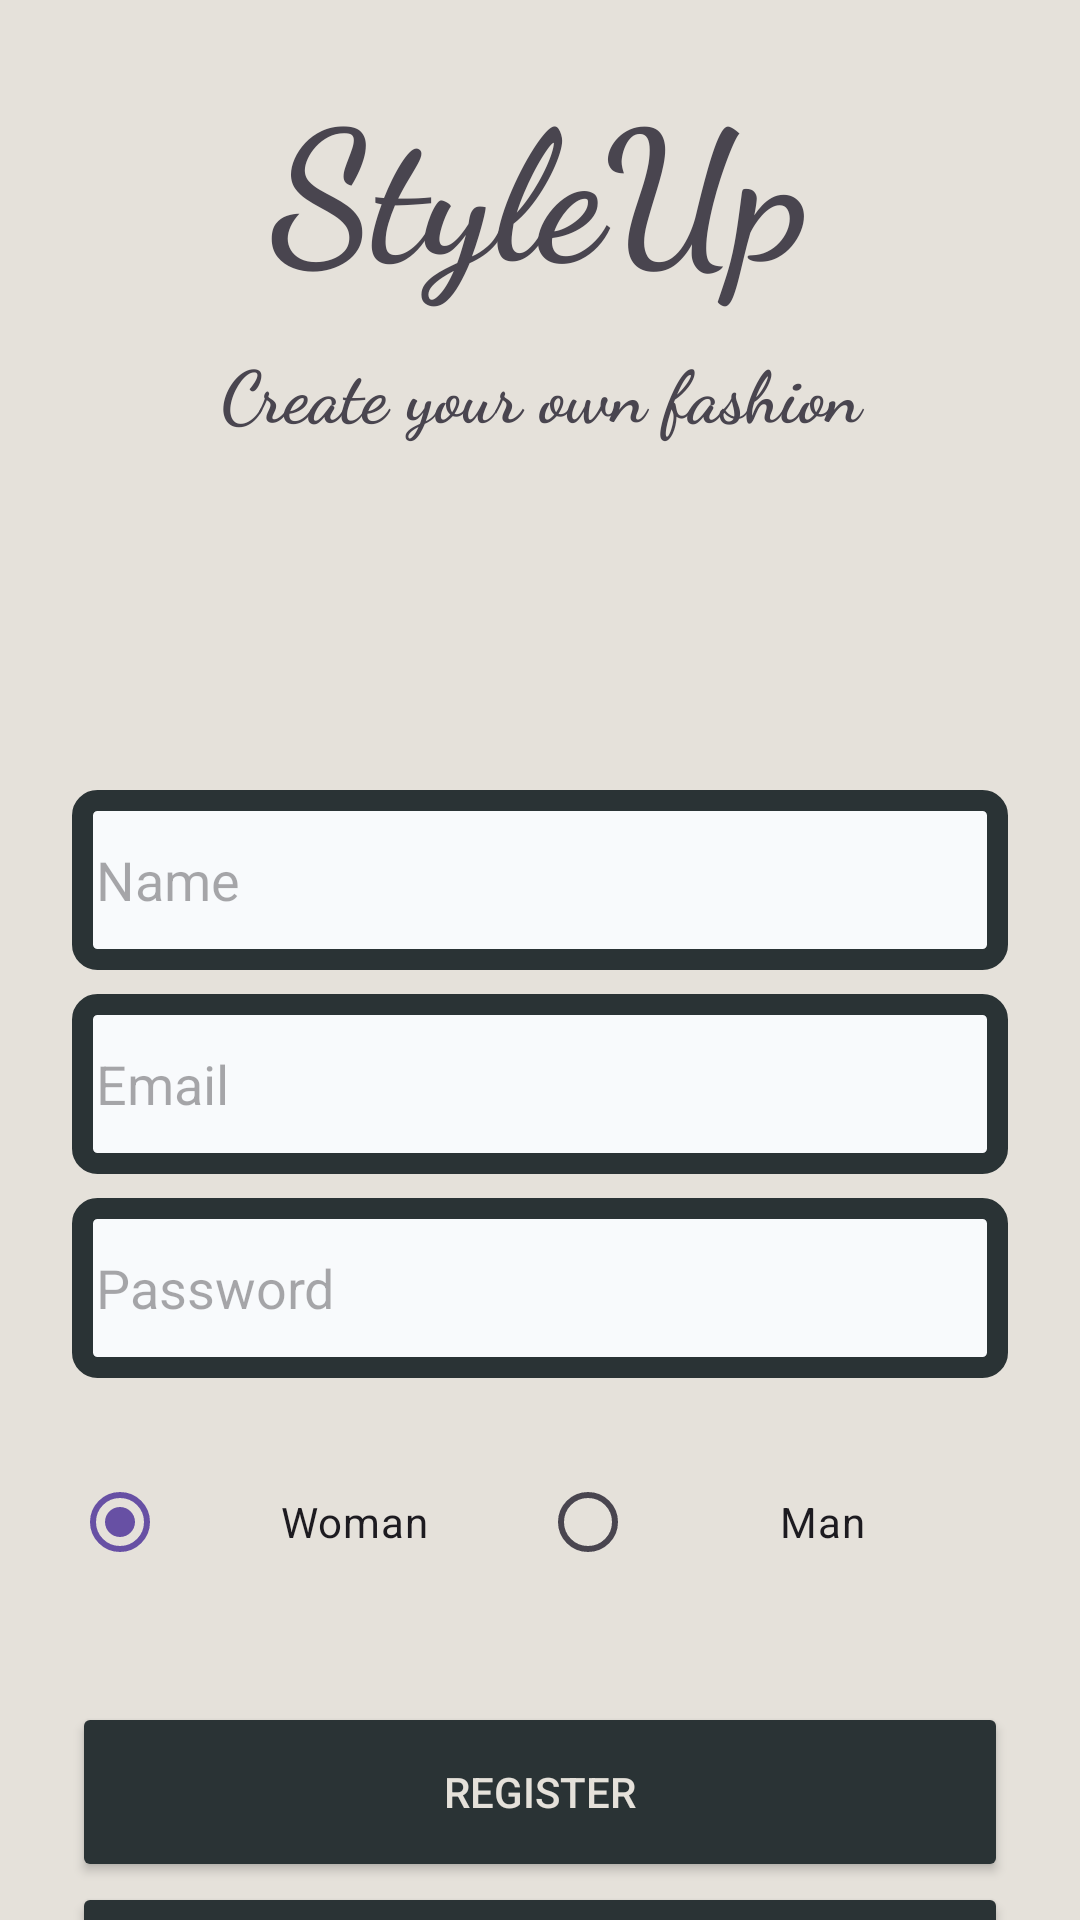

Produce the Android XML layout that renders to this screen, including the resource entries it uses.
<!-- AndroidManifest.xml: application theme Theme.OmerFarukAsil_HW2 -->
<!-- res/layout/activity_register.xml -->
<?xml version="1.0" encoding="utf-8"?>
<androidx.constraintlayout.widget.ConstraintLayout xmlns:android="http://schemas.android.com/apk/res/android"
    xmlns:app="http://schemas.android.com/apk/res-auto"
    xmlns:tools="http://schemas.android.com/tools"
    android:id="@+id/main"
    android:layout_width="match_parent"
    android:layout_height="match_parent"
    android:background="@color/bej"
    tools:context=".activity.RegisterActivity">

    <TextView
        android:id="@+id/title"
        android:layout_width="match_parent"
        android:layout_height="90dp"
        android:layout_marginTop="16dp"
        android:fontFamily="cursive"
        android:gravity="center"
        android:text="@string/title"
        android:textSize="60sp"
        android:textStyle="bold"
        app:layout_constraintTop_toTopOf="parent" />

    <TextView
        android:id="@+id/motto"
        android:layout_width="match_parent"
        android:layout_height="wrap_content"
        android:layout_marginTop="8dp"
        android:fontFamily="cursive"
        android:gravity="center"
        android:text="@string/motto"
        android:textSize="24sp"
        android:textStyle="bold"
        app:layout_constraintTop_toBottomOf="@+id/title" />

    <TextView
        android:id="@+id/warningTitle"
        android:layout_width="match_parent"
        android:layout_height="60dp"
        android:layout_marginStart="24dp"
        android:layout_marginTop="24dp"
        android:layout_marginEnd="24dp"
        android:background="@drawable/warning_view_border"
        android:gravity="center"
        android:text="@string/register_warning"
        android:textColor="@color/bej"
        android:visibility="invisible"
        app:layout_constraintEnd_toEndOf="parent"
        app:layout_constraintStart_toStartOf="parent"
        app:layout_constraintTop_toBottomOf="@+id/motto" />


    <EditText
        android:id="@+id/nameView"
        android:layout_width="match_parent"
        android:layout_height="60dp"
        android:layout_marginStart="24dp"
        android:layout_marginTop="32dp"
        android:layout_marginEnd="24dp"
        android:layout_marginBottom="8dp"
        android:autofillHints="@string/name"
        android:background="@drawable/text_view_border"
        android:ems="10"
        android:hint="@string/name"
        android:inputType="textPersonName"
        app:layout_constraintBottom_toTopOf="@+id/emailView"
        app:layout_constraintEnd_toEndOf="parent"
        app:layout_constraintStart_toStartOf="parent"
        app:layout_constraintTop_toBottomOf="@+id/warningTitle" />

    <EditText
        android:id="@+id/emailView"
        android:layout_width="match_parent"
        android:layout_height="60dp"
        android:layout_marginStart="24dp"
        android:layout_marginEnd="24dp"
        android:layout_marginBottom="32dp"
        android:autofillHints="@string/email"
        android:background="@drawable/text_view_border"
        android:ems="10"
        android:hint="@string/email"
        android:inputType="textEmailAddress"
        app:layout_constraintBottom_toTopOf="@+id/passwordView"
        app:layout_constraintEnd_toEndOf="parent"
        app:layout_constraintStart_toStartOf="parent" />

    <EditText
        android:id="@+id/passwordView"
        android:layout_width="match_parent"
        android:layout_height="60dp"
        android:layout_marginStart="24dp"
        android:layout_marginTop="8dp"
        android:layout_marginEnd="24dp"
        android:autofillHints="@string/password"
        android:background="@drawable/text_view_border"
        android:ems="10"
        android:hint="@string/password"
        android:inputType="numberPassword"
        app:layout_constraintEnd_toEndOf="parent"
        app:layout_constraintStart_toStartOf="parent"
        app:layout_constraintTop_toBottomOf="@+id/emailView" />

    <TableLayout
        android:id="@+id/tableLayout"
        android:layout_width="match_parent"
        android:layout_height="80dp"
        android:layout_marginStart="24dp"
        android:layout_marginTop="8dp"
        android:layout_marginEnd="24dp"
        app:layout_constraintEnd_toEndOf="parent"
        app:layout_constraintStart_toStartOf="parent"
        app:layout_constraintTop_toBottomOf="@+id/passwordView">

        <TableRow
            android:layout_width="match_parent"
            android:layout_height="match_parent"
            android:layout_weight="1"
            android:gravity="center">

            <RadioGroup
                android:id="@+id/radioGroup"
                android:layout_width="match_parent"
                android:layout_height="match_parent"
                android:layout_weight="1"
                android:orientation="horizontal">

                <RadioButton
                    android:id="@+id/womanBtn"
                    android:layout_width="match_parent"
                    android:layout_height="match_parent"
                    android:layout_weight="1"
                    android:checked="true"
                    android:gravity="center"
                    android:text="@string/woman" />

                <RadioButton
                    android:id="@+id/manBtn"
                    android:layout_width="match_parent"
                    android:layout_height="match_parent"
                    android:layout_weight="1"
                    android:gravity="center"
                    android:text="@string/man" />

            </RadioGroup>

        </TableRow>

    </TableLayout>

    <LinearLayout
        android:id="@+id/buttonLayout"
        android:layout_width="match_parent"
        android:layout_height="160dp"
        android:layout_marginStart="24dp"
        android:layout_marginEnd="24dp"
        android:gravity="center"
        android:orientation="vertical"
        app:layout_constraintBottom_toBottomOf="parent"
        app:layout_constraintEnd_toEndOf="parent"
        app:layout_constraintHorizontal_bias="0.491"
        app:layout_constraintStart_toStartOf="parent"
        app:layout_constraintTop_toBottomOf="@+id/tableLayout"
        app:layout_constraintVertical_bias="0.0">

        <Button
            android:id="@+id/registerBtn"
            android:layout_width="match_parent"
            android:layout_height="60dp"
            android:backgroundTint="@color/dark_grey"
            android:text="@string/register"
            android:textColor="@color/bej" />

        <Button
            android:id="@+id/backBtn"
            android:layout_width="match_parent"
            android:layout_height="60dp"
            android:backgroundTint="@color/dark_grey"
            android:text="@string/back_btn"
            android:textColor="@color/bej" />
    </LinearLayout>


</androidx.constraintlayout.widget.ConstraintLayout>
<!-- resources referenced by this layout -->
<resources>
  <color name="bej">#E5E1DA</color>
  <color name="dark_grey">#2A3335</color>
  <!-- drawable text_view_border (drawable) -->
  <shape xmlns:android="http://schemas.android.com/apk/res/android">
      <solid android:color="@color/light_grey"/>
      <stroke
          android:width="7dp"
          android:color="@color/dark_grey"/>
      <corners android:radius="5dp"/>
      <padding
          android:left="8dp"
          android:top="8dp"
          android:right="8dp"
          android:bottom="8dp"/>
  </shape>
  <!-- drawable warning_view_border (drawable) -->
  <shape xmlns:android="http://schemas.android.com/apk/res/android">
      <solid android:color="@color/pastel_red"/>
      <stroke
          android:width="7dp"
          android:color="@color/red"/>
      <corners android:radius="5dp"/>
      <padding
          android:left="8dp"
          android:top="8dp"
          android:right="8dp"
          android:bottom="8dp"/>
  </shape>
  <string name="back_btn">Back</string>
  <string name="email">Email</string>
  <string name="man">Man</string>
  <string name="motto">Create your own fashion</string>
  <string name="name">Name</string>
  <string name="password">Password</string>
  <string name="register">Register</string>
  <string name="register_warning">This email is already exist!</string>
  <string name="title">StyleUp</string>
  <string name="woman">Woman</string>
  <style name="Theme.OmerFarukAsil_HW2" parent="Base.Theme.OmerFarukAsil_HW2" />
  <color name="light_grey">#F8FAFC</color>
  <color name="pastel_red">#FF8383</color>
  <color name="red">#FF4141</color>
  <style name="Base.Theme.OmerFarukAsil_HW2" parent="Theme.Material3.DayNight.NoActionBar">
          
          
      </style>
</resources>
